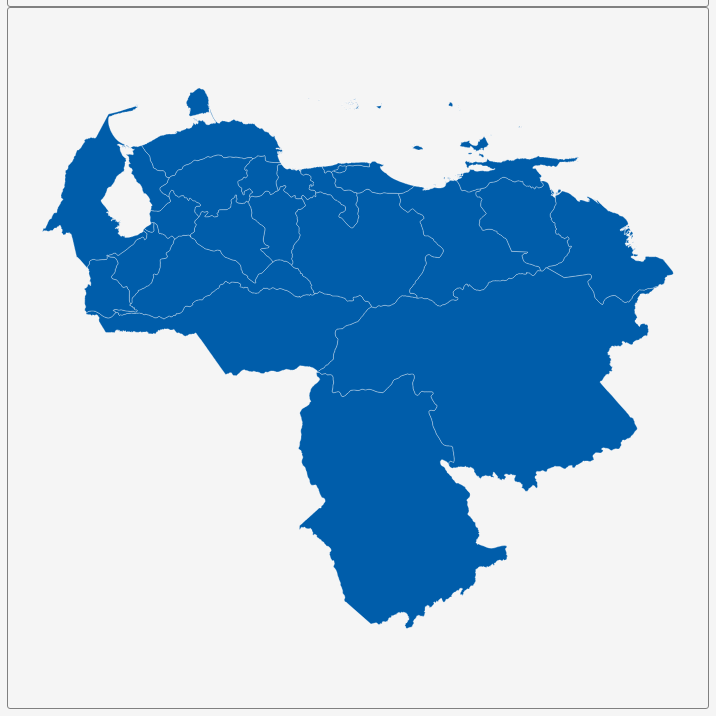
D3 v3 page, settled after 360 driven frames (6 s of simulated time); the page loaded 1 data file(s).


        var dim = 700;
        const center = {
            "lng": -66.5971,
            "lat": 6.4659
        };
        var scale = 2958;

        var title = document.getElementById('title');
        title.style.width = dim;
        title.style.marginLeft = "calc(50% - " + (dim / 2) + "px)";
        var map = document.getElementById('map')
        map.style.width = dim;
        map.style.marginLeft = "calc(50% - " + (dim / 2) + "px)";

        var tooltip = d3
            .select("#map")
            .append("div")
            .attr("class", "tooltip")
            .attr("opacity", 0);
        var width = dim,
            height = dim;

        var svg = d3.select("#map")
            .append("svg")
            .attr("width", width)
            .attr("height", height);

        scale = scale * .9;// to give 5% padding on each side
        var projection = d3.geo.mercator()
            .center([center.lng, center.lat])
            .scale(scale)
            .translate([width / 2, height / 2]);
        var geoPath = d3.geo.path()
            .projection(projection);

        var g = svg.append("g");
        d3.json("geosource.json", function (json) {
            g.selectAll("path")
                .data(json.features)
                .enter()
                .append("path")
                .attr("d", geoPath)
                .attr("class", "polygon")
                .on("mouseover", mouseover)
                .on("mouseout", mouseout)
                .on("mousemove", mousemove);

            svg.call(d3.behavior.zoom().on("zoom", () => {
                g.attr("transform", "translate(" + d3.event.translate.join(",") + ")scale(" + d3.event.scale + ")");
            }));
        });
        function mouseover(d) {
            d3.select(this).attr("class", "hover");
            tooltip.style("opacity", 0.9);
            tooltip.html((d.properties.NAME_1 && "<b>" + d.properties.NAME_1 + "</b><br>" || '') +
                (d.properties.ENGTYPE_1 && d.properties.ENGTYPE_1));
        }
        function mouseout(d) {
            d3.select(this).attr("class", "polygon");
            tooltip.style("opacity", 0);
        }
        function mousemove(d) {
            tooltip.style({
                left: function () {
                    if (d3.event.pageX > 800) {
                        return d3.event.pageX - 180 + "px";
                    } else {
                        return d3.event.pageX + 23 + "px";
                    }
                },
                top: d3.event.pageY - 20 + "px",
            });
        }
    

### data: geosource.json
{
 "type": "FeatureCollection",
 "features": [
  {
   "type": "Feature",
   "geometry": {
    "type": "Polygon",
    "coordinates": "[... 1 items]"
   },
   "properties": {
    "GID_0": "VEN",
    "NAME_0": "Venezuela",
    "GID_1": "VEN.1_1",
    "NAME_1": "Amazonas",
    "VARNAME_1": "",
    "NL_NAME_1": "",
    "TYPE_1": "Estado",
    "ENGTYPE_1": "State",
    "CC_1": "",
    "HASC_1": ""
   }
  },
  {
   "type": "Feature",
   "geometry": {
    "type": "MultiPolygon",
    "coordinates": "[... 13 items]"
   },
   "properties": {
    "GID_0": "VEN",
    "NAME_0": "Venezuela",
    "GID_1": "VEN.2_1",
    "NAME_1": "Anzoátegui",
    "VARNAME_1": "",
    "NL_NAME_1": "",
    "TYPE_1": "Estado",
    "ENGTYPE_1": "State",
    "CC_1": "",
    "HASC_1": ""
   }
  },
  {
   "type": "Feature",
   "geometry": {
    "type": "Polygon",
    "coordinates": "[... 1 items]"
   },
   "properties": {
    "GID_0": "VEN",
    "NAME_0": "Venezuela",
    "GID_1": "VEN.3_1",
    "NAME_1": "Apure",
    "VARNAME_1": "",
    "NL_NAME_1": "",
    "TYPE_1": "Estado",
    "ENGTYPE_1": "State",
    "CC_1": "",
    "HASC_1": ""
   }
  },
  {
   "type": "Feature",
   "geometry": {
    "type": "Polygon",
    "coordinates": "[... 1 items]"
   },
   "properties": {
    "GID_0": "VEN",
    "NAME_0": "Venezuela",
    "GID_1": "VEN.4_1",
    "NAME_1": "Aragua",
    "VARNAME_1": "",
    "NL_NAME_1": "",
    "TYPE_1": "Estado",
    "ENGTYPE_1": "State",
    "CC_1": "",
    "HASC_1": ""
   }
  },
  {
   "type": "Feature",
   "geometry": {
    "type": "Polygon",
    "coordinates": "[... 1 items]"
   },
   "properties": {
    "GID_0": "VEN",
    "NAME_0": "Venezuela",
    "GID_1": "VEN.5_1",
    "NAME_1": "Barinas",
    "VARNAME_1": "",
    "NL_NAME_1": "",
    "TYPE_1": "Estado",
    "ENGTYPE_1": "State",
    "CC_1": "",
    "HASC_1": ""
   }
  },
  {
   "type": "Feature",
   "geometry": {
    "type": "Polygon",
    "coordinates": "[... 1 items]"
   },
   "properties": {
    "GID_0": "VEN",
    "NAME_0": "Venezuela",
    "GID_1": "VEN.6_1",
    "NAME_1": "Bolívar",
    "VARNAME_1": "",
    "NL_NAME_1": "",
    "TYPE_1": "Estado",
    "ENGTYPE_1": "State",
    "CC_1": "",
    "HASC_1": ""
   }
  },
  {
   "type": "Feature",
   "geometry": {
    "type": "MultiPolygon",
    "coordinates": "[... 4 items]"
   },
   "properties": {
    "GID_0": "VEN",
    "NAME_0": "Venezuela",
    "GID_1": "VEN.7_1",
    "NAME_1": "Carabobo",
    "VARNAME_1": "",
    "NL_NAME_1": "",
    "TYPE_1": "Estado",
    "ENGTYPE_1": "State",
    "CC_1": "",
    "HASC_1": ""
   }
  },
  {
   "type": "Feature",
   "geometry": {
    "type": "Polygon",
    "coordinates": "[... 1 items]"
   },
   "properties": {
    "GID_0": "VEN",
    "NAME_0": "Venezuela",
    "GID_1": "VEN.8_1",
    "NAME_1": "Cojedes",
    "VARNAME_1": "",
    "NL_NAME_1": "",
    "TYPE_1": "Estado",
    "ENGTYPE_1": "State",
    "CC_1": "",
    "HASC_1": ""
   }
  },
  "... 17 more items"
 ]
}